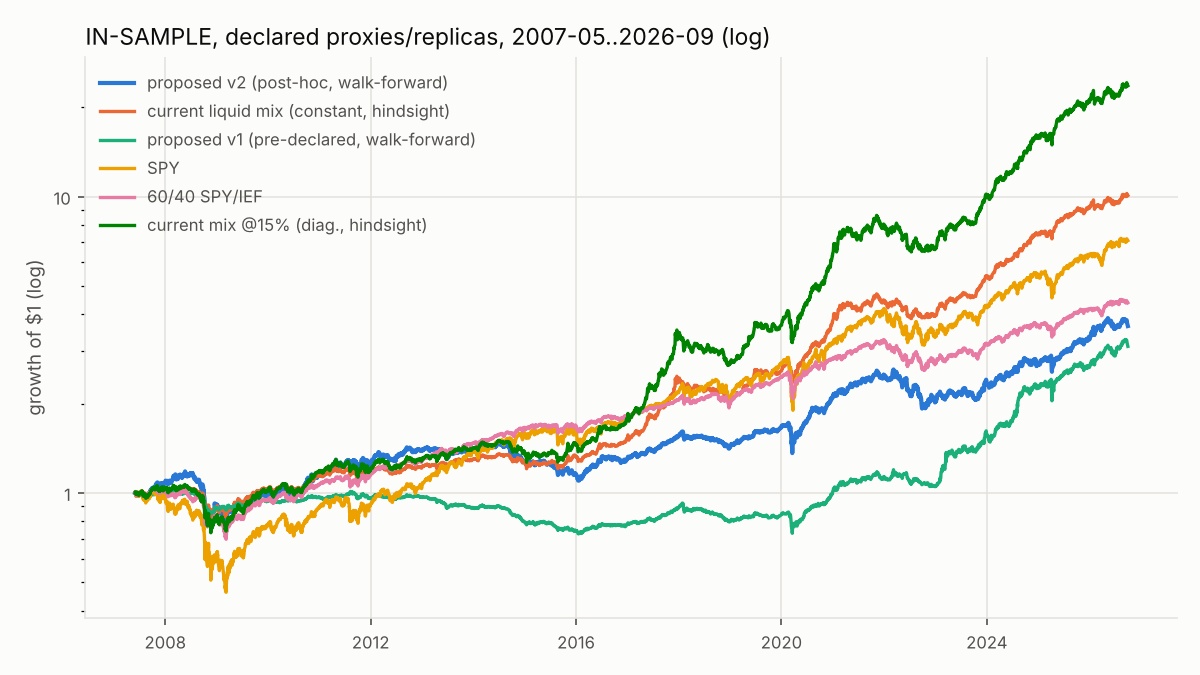

The file beside this chart, header and first rows:
date, proposed v2 (post-hoc, walk-forward), current liquid mix (constant, hindsight), proposed v1 (pre-declared, walk-forward), SPY, 60/40 SPY/IEF, current mix @15% (diag., hindsight)
2007-05-31, 1.0, 1.0, 1.0, 1.0, 1.0, 1.0
2007-06-01, 1.004, 1.004, 1.001, 1.005, 1.001, 1.006
2007-06-04, 1.007, 1.005, 1.001, 1.005, 1.002, 1.007
2007-06-05, 1.002, 1.004, 0.9995, 1.001, 0.9983, 1.005
2007-06-06, 0.9979, 1, 0.999, 0.9903, 0.992, 1
2007-06-07, 0.9838, 0.9923, 0.9941, 0.9725, 0.9773, 0.9886
2007-06-08, 0.9829, 0.9932, 0.9925, 0.9851, 0.9857, 0.9897
2007-06-11, 0.9863, 0.9955, 0.9925, 0.9868, 0.9857, 0.9929
2007-06-12, 0.9757, 0.9901, 0.9895, 0.9761, 0.9764, 0.9853
2007-06-13, 0.9864, 0.9958, 0.9905, 0.9907, 0.9864, 0.9933
2007-06-14, 0.9905, 0.9986, 0.9915, 0.997, 0.9903, 0.9971
2007-06-15, 0.9965, 1.002, 0.9927, 1.003, 0.9955, 1.001
2007-06-18, 0.9956, 1.002, 0.9921, 1.001, 0.9946, 1.002
2007-06-19, 0.9989, 1.004, 0.9937, 1.004, 0.998, 1.004
2007-06-20, 0.9895, 0.9975, 0.9906, 0.99, 0.9883, 0.995
2007-06-21, 0.9899, 0.9991, 0.9908, 0.9955, 0.9911, 0.9974
2007-06-22, 0.9883, 0.9965, 0.9912, 0.9862, 0.9867, 0.9932
2007-06-25, 0.9858, 0.9936, 0.9897, 0.9814, 0.9851, 0.9892
2007-06-26, 0.9759, 0.9869, 0.9867, 0.9714, 0.9792, 0.9793
2007-06-27, 0.9812, 0.9914, 0.9869, 0.9852, 0.9874, 0.986
2007-06-28, 0.9817, 0.9932, 0.9872, 0.9851, 0.9871, 0.9884
2007-06-29, 0.9844, 0.9929, 0.9879, 0.9854, 0.9894, 0.9878
2007-07-02, 0.9928, 0.9984, 0.9899, 0.9943, 0.9953, 0.9956
2007-07-03, 0.9917, 0.9993, 0.9886, 0.9979, 0.9963, 0.9968
2007-07-05, 0.9893, 0.9988, 0.9875, 0.9968, 0.9935, 0.9961
2007-07-06, 0.9932, 1.003, 0.9884, 1.002, 0.9957, 1.001
2007-07-09, 0.995, 1.004, 0.9891, 1.003, 0.9976, 1.003
2007-07-10, 0.9961, 0.9999, 0.9893, 0.9886, 0.9917, 0.9974
2007-07-11, 0.9961, 1.002, 0.9887, 0.9956, 0.9945, 1.001
2007-07-12, 1.002, 1.009, 0.9893, 1.011, 1.003, 1.01
2007-07-13, 1.004, 1.009, 0.9893, 1.014, 1.006, 1.011
2007-07-16, 1.001, 1.008, 0.9872, 1.014, 1.007, 1.009
2007-07-17, 0.9991, 1.008, 0.9865, 1.014, 1.006, 1.008
2007-07-18, 1.004, 1.009, 0.9888, 1.012, 1.006, 1.011
2007-07-19, 1.008, 1.012, 0.9901, 1.016, 1.009, 1.014
2007-07-20, 1.007, 1.009, 0.9905, 1.005, 1.004, 1.01
2007-07-23, 1.006, 1.01, 0.9889, 1.009, 1.006, 1.012
2007-07-24, 0.9986, 1.004, 0.988, 0.9911, 0.9966, 1.003
2007-07-25, 0.9999, 1.003, 0.9874, 0.9931, 0.9983, 1.001
2007-07-26, 0.9872, 0.9914, 0.9835, 0.9696, 0.9874, 0.9842
2007-07-27, 0.9813, 0.9849, 0.9824, 0.9505, 0.9767, 0.9745
2007-07-30, 0.9855, 0.9907, 0.9825, 0.9654, 0.9846, 0.9832
2007-07-31, 0.9856, 0.9881, 0.9834, 0.9545, 0.9797, 0.979
2007-08-01, 0.9856, 0.9898, 0.9818, 0.9592, 0.9815, 0.9816
2007-08-02, 0.9889, 0.9921, 0.9815, 0.9668, 0.9865, 0.9848
2007-08-03, 0.9801, 0.9851, 0.9816, 0.9419, 0.9737, 0.9749
2007-08-06, 0.9793, 0.9893, 0.9786, 0.9577, 0.9818, 0.9804
2007-08-07, 0.9844, 0.9932, 0.9787, 0.968, 0.9881, 0.9859
2007-08-08, 0.989, 0.9992, 0.9805, 0.9814, 0.9937, 0.9948
2007-08-09, 0.9733, 0.9863, 0.9772, 0.9524, 0.9779, 0.976
2007-08-10, 0.9736, 0.9876, 0.9785, 0.9479, 0.9746, 0.9775
2007-08-13, 0.9738, 0.9875, 0.978, 0.9513, 0.9773, 0.9773
2007-08-14, 0.9685, 0.9824, 0.9773, 0.9368, 0.9698, 0.97
2007-08-15, 0.9622, 0.9769, 0.9764, 0.9239, 0.9626, 0.9619
2007-08-16, 0.9585, 0.9743, 0.9722, 0.9308, 0.9684, 0.9577
2007-08-17, 0.9657, 0.9799, 0.9747, 0.9479, 0.9792, 0.9656
2007-08-20, 0.9666, 0.9809, 0.9745, 0.9475, 0.9798, 0.9667
2007-08-21, 0.9675, 0.9803, 0.9748, 0.9494, 0.9827, 0.9659
2007-08-22, 0.973, 0.9853, 0.9756, 0.9606, 0.9883, 0.9731
2007-08-23, 0.9731, 0.9846, 0.9746, 0.9598, 0.9879, 0.9723
... 4,650 more rows
